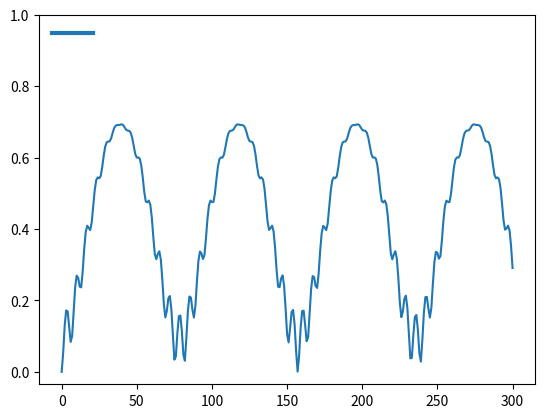

This chart was generated by the following Python code: (Note: this script raises an exception after producing the figure.)

import matplotlib.pyplot as plt
import numpy as np
from scipy.linalg import logm
from matplotlib.lines import Line2D
import os

n = 30

Initial_state = np.zeros((4 * n, 1), dtype=complex)
Initial_state[n] = 1
Initial_state[2 * n] = 0


def gram_schmidt_columns(X):
    Q, R = np.linalg.qr(X)
    return Q


def entagl(Jhat, ebs, lam):
    Z = np.zeros((n, n))
    O = np.eye(n)
    k = ebs * O
    J = Jhat * O

    Hsystem = np.block([[2 * k, Z, Z, J], [Z, k, J, Z], [Z, J, k, Z], [J, Z, Z, Z]])
    Hb = np.zeros((n, n))

    for i in range(0, n):
        Hb[i][i] = 100 * 0.01 * (2 * (i + 1) - 1) / 2

    Hbath = np.block([[Hb, Z, Z, Z],
                      [Z, Hb, Z, Z],
                      [Z, Z, Hb, Z],
                      [Z, Z, Z, Hb]])

    x = np.zeros((n, n))

    for i in range(1, n):
        x[i - 1][i] = np.sqrt(i)
        x[i][i - 1] = np.sqrt(i)

    Hsystem_and_bath = lam * np.block([[Z, x, x, Z],
                                       [x, Z, Z, x],
                                       [x, Z, Z, x],
                                       [Z, x, x, Z]])
    # print(f"Hsystem =  {Hsystem}")
    # print(f"Hbath = {Hbath}")
    # print(f"Hsystem_bath = {Hsystem_and_bath}")
    Htotal = Hsystem + Hbath + Hsystem_and_bath

    eigen_values, eigen_vectors = np.linalg.eig(Htotal)

    return eigen_values, gram_schmidt_columns(eigen_vectors)


def coeff_of_eigen_vectors(eigen_values, eigen_vectors, time):
    coeffs = np.zeros((4 * n, 1), dtype=complex)
    # print(f"shape of eigen values: {eigen_values.shape}")
    # print(f"shape of eigen vectors: {eigen_vectors.shape}")
    for i in range(0, 4 * n):
        initial_coeff = np.dot(np.conj(eigen_vectors[:, i]), Initial_state)
        # print(f"Shape of initial_coeff: {initial_coeff.shape}")
        # print(f"Shape of eigen_values[i]: {eigen_values[i].shape}")
        coeffs[i] = initial_coeff * np.exp(-1j * eigen_values[i] * time)

    return coeffs


def psi_t(eigen_vectors, coeffs_t):
    psi_at_time_t = np.zeros((4 * n, 1), dtype=complex)

    for i in range(0, 4 * n):
        psi_at_time_t = psi_at_time_t + coeffs_t[i] * eigen_vectors[:, i].reshape((4 * n, 1))

    return psi_at_time_t


def density_matrix_construction_at_time_t(psi_at_time_t):
    d_matrix_at_time_t = psi_at_time_t @ np.conj(np.transpose(psi_at_time_t))
    return d_matrix_at_time_t


def partial_trace_over_bath_at_time_t(d_matrix_at_time_t):
    projections = []
    Z = np.zeros((n, n))
    I = np.eye(n)

    pt_rd = np.zeros((4, 4), dtype=complex)

    p1 = np.block([[I, Z, Z, Z],
                   [Z, Z, Z, Z],
                   [Z, Z, Z, Z],
                   [Z, Z, Z, Z]])

    projections.append(p1)

    p2 = np.block([[Z, Z, Z, Z],
                   [Z, I, Z, Z],
                   [Z, Z, Z, Z],
                   [Z, Z, Z, Z]])

    projections.append(p2)

    p3 = np.block([[Z, Z, Z, Z],
                   [Z, Z, Z, Z],
                   [Z, Z, I, Z],
                   [Z, Z, Z, Z]])

    projections.append(p3)

    p4 = np.block([[Z, Z, Z, Z],
                   [Z, Z, Z, Z],
                   [Z, Z, Z, Z],
                   [Z, Z, Z, I]])

    projections.append(p4)

    # d_matrix_initial_basis = np.transpose(np.conj(eigen_vectors)) @ d_matrix_at_time_t @ eigen_vectors

    for i in range(0, 4):
        for j in range(0, 4):
            pt_rd[i][j] = np.trace(projections[i] @ d_matrix_at_time_t @ projections[j])

    return pt_rd


def reduced_density_matrix_over_1_qubit(rd_matrix_):
    partial_reduced_density_matrix_over_single_qubit = np.zeros((2, 2), dtype=complex)

    partial_reduced_density_matrix_over_single_qubit[0][0] = rd_matrix_[0][0] + rd_matrix_[1][1]
    partial_reduced_density_matrix_over_single_qubit[0][1] = rd_matrix_[0][2] + rd_matrix_[1][3]
    partial_reduced_density_matrix_over_single_qubit[1][0] = rd_matrix_[2][0] + rd_matrix_[3][1]
    partial_reduced_density_matrix_over_single_qubit[1][1] = rd_matrix_[2][2] + rd_matrix_[3][3]

    return partial_reduced_density_matrix_over_single_qubit


def varying_trace_of_entropy_with_time(eigen_values, eigen_vectors, time_step, end_time):
    trace_of_entropy_matrix = []
    time_vector = []

    for t in range(0, int(end_time / time_step) + 1):
        current_time = t * time_step
        time_vector.append(current_time)

        coefficients = coeff_of_eigen_vectors(eigen_values, eigen_vectors, current_time)

        psi_at_time_t = psi_t(eigen_vectors, coefficients)

        d_matrix_cal = density_matrix_construction_at_time_t(psi_at_time_t)

        rd_matrix_bath = partial_trace_over_bath_at_time_t(d_matrix_cal)

        prd_matrix_qubit_one = reduced_density_matrix_over_1_qubit(rd_matrix_bath)

        new_matrix = -prd_matrix_qubit_one @ logm(prd_matrix_qubit_one)
        val = np.trace(new_matrix)

        trace_of_entropy_matrix.append(np.round(abs(val), 6))

    plt.plot(time_vector, trace_of_entropy_matrix)
    plt.xlabel('Time')
    plt.ylabel('Trace of the entropy matrix')
    plt.ylim([0, 1])
    # plt.show()

    return trace_of_entropy_matrix


def varying_e_values(J, ebs_vector, lam, time_step, end_time):
    legend_handles = []
    trace_matrix = []
    for ebs in ebs_vector:
        eigen_values, eigen_vectors = entagl(J, ebs, lam)
        trace_of_entropy_matrix = []
        time_vector = []

        for t in range(0, int(end_time / time_step) + 1):
            current_time = t * time_step
            time_vector.append(current_time)

            coefficients = coeff_of_eigen_vectors(eigen_values, eigen_vectors, current_time)

            psi_at_time_t = psi_t(eigen_vectors, coefficients)

            d_matrix_cal = density_matrix_construction_at_time_t(psi_at_time_t)

            rd_matrix_bath = partial_trace_over_bath_at_time_t(d_matrix_cal)

            prd_matrix_qubit_one = reduced_density_matrix_over_1_qubit(rd_matrix_bath)

            new_matrix = -prd_matrix_qubit_one @ logm(prd_matrix_qubit_one)
            val = np.trace(new_matrix)

            trace_of_entropy_matrix.append(np.round(abs(val), 6))

        trace_matrix.append(trace_of_entropy_matrix)
        line, = plt.plot(time_vector, trace_of_entropy_matrix)
        legend_handles.append(Line2D([0], [0], color=line.get_color(), lw=3))

    # plt.xlabel('Time')
    # plt.ylabel('Entropy')
    # plt.title('Entropy varying with time')
    plt.ylim(None, 1)
    plt.legend(handles=legend_handles, loc='upper left', frameon=False, handlelength=3, handletextpad=1,
               labelspacing=1.5)

    plt.savefig(r'D:\Physics\Graphs\varying Entropy\initial_state_not_entangled\oscillations\fig.png')
    plt.show()
    return np.array(trace_matrix), time_step


def varying_lam_values(J, ebs, lam_vector, time_step, end_time):
    legend_handles = []
    trace_matrix = []
    for lam in lam_vector:
        eigen_values, eigen_vectors = entagl(J, ebs, lam)
        trace_of_entropy_matrix = []
        time_vector = []

        for t in range(0, int(end_time / time_step) + 1):
            current_time = t * time_step
            time_vector.append(current_time)

            coefficients = coeff_of_eigen_vectors(eigen_values, eigen_vectors, current_time)

            psi_at_time_t = psi_t(eigen_vectors, coefficients)

            d_matrix_cal = density_matrix_construction_at_time_t(psi_at_time_t)

            rd_matrix_bath = partial_trace_over_bath_at_time_t(d_matrix_cal)

            prd_matrix_qubit_one = reduced_density_matrix_over_1_qubit(rd_matrix_bath)

            new_matrix = -prd_matrix_qubit_one @ logm(prd_matrix_qubit_one)
            val = np.trace(new_matrix)

            trace_of_entropy_matrix.append(np.round(abs(val), 6))

        trace_matrix.append(trace_of_entropy_matrix)
        line, = plt.plot(time_vector, trace_of_entropy_matrix)
        legend_handles.append(Line2D([0], [0], color=line.get_color(), lw=3))

    # plt.xlabel('Time')
    # plt.ylabel('Entropy')
    # plt.title('Entropy varying with time')
    plt.ylim(None, 1)
    plt.legend(handles=legend_handles, loc='upper left', frameon=False, handlelength=3, handletextpad=1,
               labelspacing=1.5)
    plt.savefig(r'D:\Physics\Graphs\varying Entropy\initial_state_not_entangled\convergence\w=100_times_lam^2\fig.png')
    plt.show()
    return np.array(trace_matrix), time_step


def freq_domain(trace_matrix, time_step, padding_factor=15):
    legend_handles = []

    plt.figure()

    for vec in trace_matrix:
        # Zero-padding by appending zeros at the end of the signal
        padded_length = padding_factor * len(vec)
        padded_vec = np.zeros(padded_length, dtype=complex)
        padded_vec[:len(vec)] = vec

        # FFT with zero-padding
        fft_vec = np.fft.fft(padded_vec)
        frequencies = np.fft.fftfreq(len(padded_vec), time_step)
        mag_fft_vec = np.abs(fft_vec)

        # Plot the magnitude of the FFT
        line, = plt.plot(frequencies, mag_fft_vec)
        legend_handles.append(Line2D([0], [0], color=line.get_color(), lw=3))

    plt.xlim([0, 0.3])  # Adjust the x-axis limit as needed
    plt.legend(handles=legend_handles, loc='upper left', frameon=False, handlelength=3, handletextpad=1,
               labelspacing=1.5)
    plt.savefig(r'D:\Physics\Graphs\varying Entropy\initial_state_not_entangled\fft.png')
    plt.grid(True)
    plt.show()


# eigenvalues, eigenvectors = entagl(0, 1, 0.75)

# coeffs_at_t = coeff_of_eigen_vectors(eigenvalues, eigenvectors, 0)
# print(coeffs_at_t)

# psit = psi_t(eigenvectors, coeffs_at_t)
# print(np.round(psit, 5))

# dmatrix = density_matrix_construction_at_time_t(psit)
# print(np.round(dmatrix, 5))

# rdmatrix = partial_trace_over_bath_at_time_t(dmatrix)
# print(rdmatrix)

# prd_matrix = reduced_density_matrix_over_1_qubit(rdmatrix)
# print(prd_matrix)

# varying_trace_of_entropy_with_time(eigenvalues, eigenvectors, 0.2, 20)

# mat, st = varying_e_values(0, [0.0], 1.0, 0.2, 13)
# mat, st = varying_e_values(0, [0.0], 0.3, 0.2, 60)

mat, st = varying_lam_values(0.0, 0.0, [0.1], 1, 300)
# mat, st = varying_lam_values(0.0, 0.0, [0.03], 0.1, 10)
folder_path = r"D:\Physics\Graphs\varying Entropy\initial_state_not_entangled\convergence"
file_path = os.path.join(folder_path, 'mat100.npy')
np.save(file_path, mat)

# mat, st = varying_lam_values(0, 0.0, [0.2, 0.3, 0.4], 0.2, 6)
# freq_domain(mat, st)

# varying_e_values(0, [0.1], 0.2, 0.05, 60)
# varying_e_values(0, [0.0, 0.2], 0.1, 0.5, 4)



